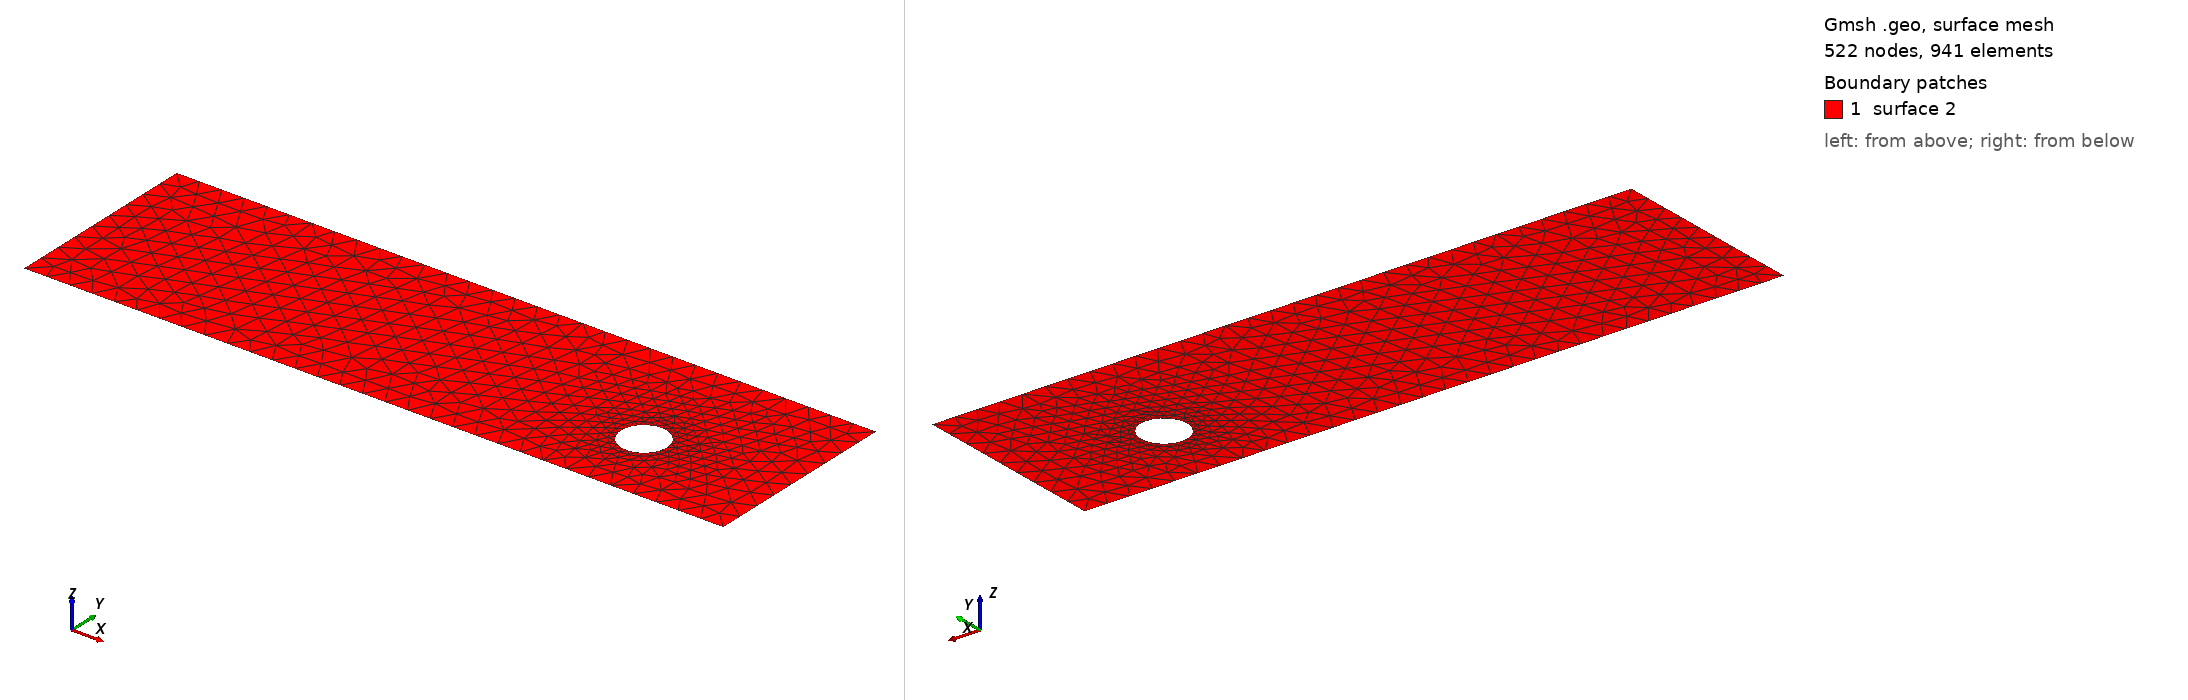

Gmsh geometry script, surface-meshed: 522 nodes, 941 surface elements. Boundary patches (legend numbers): 1 surface 2. Left view from above one corner, right view from below the opposite corner. The script declares no physical surfaces, so the legend lists its geometric surfaces. The drawing asked Gmsh for element sizes between 1% and 20% of the model's largest extent; the script's own settings can give other sizes.

=== cad_218.geo (drawn) ===
//+
SetFactory("OpenCASCADE");
//+
Point(1) = {0.205401, -3.804822, 0.000000, 1.000000};
//+
Point(2) = {31.114818, -3.804822, 0.000000, 1.000000};
//+
Point(3) = {31.114818, 4.971117, 0.000000, 1.000000};
//+
Point(4) = {0.205401, 4.971117, 0.000000, 1.000000};
//+
Line(1) = {4, 1};
//+
Line(2) = {1, 2};
//+
Line(3) = {2, 3};
//+
Line(4) = {3, 4};
//+
Curve Loop(1) = {1, 2, 3, 4};
//+
Point(6) = {26.009448, -0.408675, 0.000000, 0.101325};
//+
Point(5) = {24.996200, -0.408675, 0.000000, 0.101325};
//+
Point(7) = {24.489576, 0.468823, 0.000000, 0.101325};
//+
Point(8) = {24.489576, -1.286174, 0.000000, 0.101325};
//+
Ellipse(5) = {6, 5, 7, 7};
//+
Ellipse(6) = {7, 5, 8, 8};
//+
Ellipse(7) = {8, 5, 6, 6};
//+
Curve Loop(2) = {5, 6, 7};
//+
Plane Surface(2) = {1, 2};
//+
Physical Curve("INFLOW", 100) = {1};
//+
Physical Curve("OUTFLOW", 101) = {3};
//+
Physical Curve("WALL_BOUNDARY", 102) = {2, 4};
//+
Physical Curve("OBSTACLE", 103) = {5, 6, 7};
